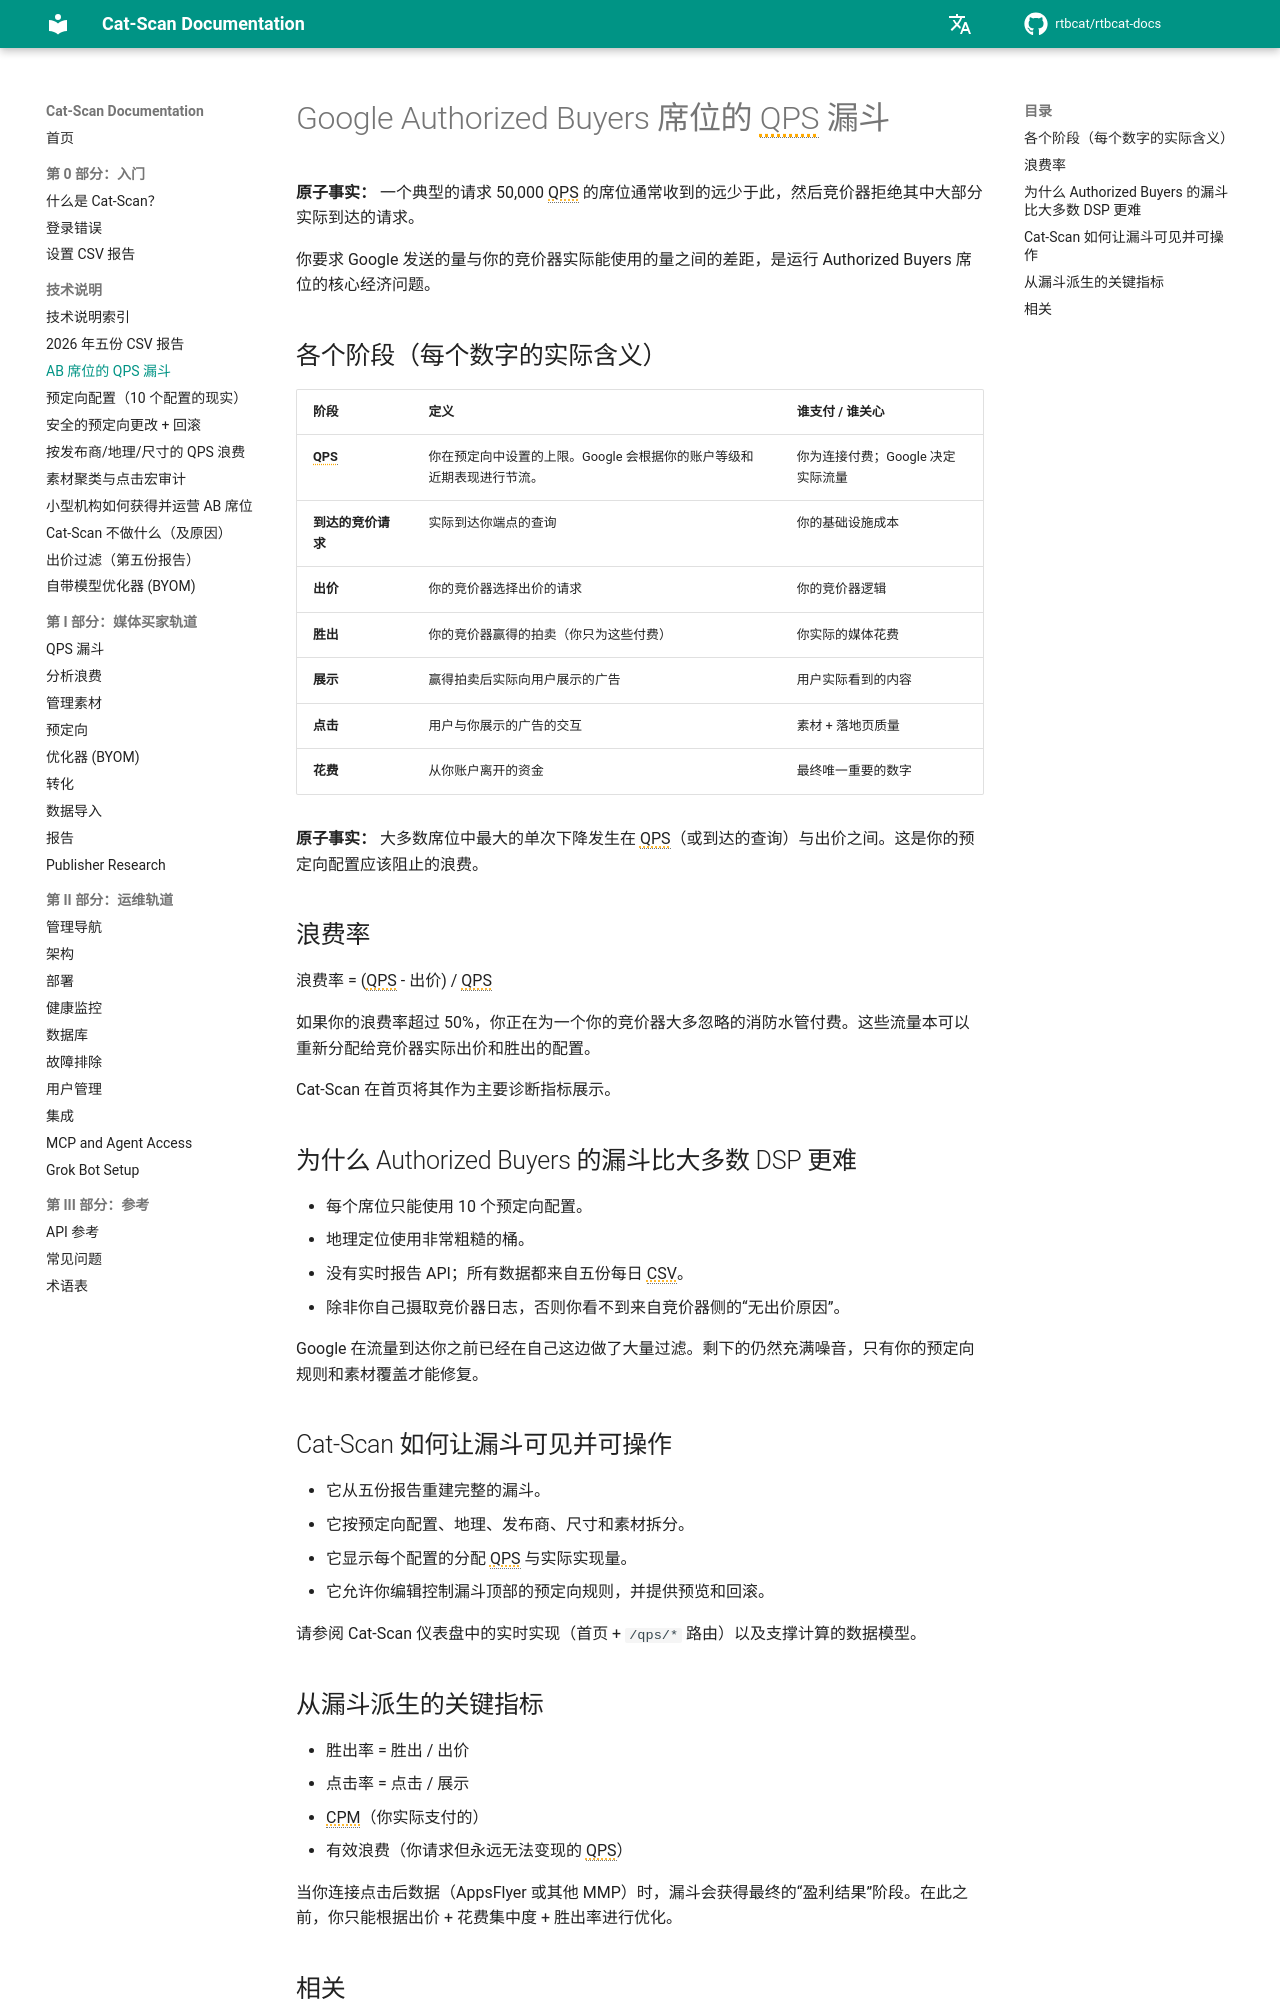

repository: rtbcat/rtbcat-docs · page: zh/explainers/qps-funnel/index.html · generator: mkdocs

---
title: "Google Authorized Buyers 席位的 QPS 漏斗 | Cat-Scan"
description: "一个请求 50,000 QPS 的席位通常收到的远少于此，然后竞价器拒绝其中大部分。使用 Cat-Scan 绘制 Authorized Buyers 的 QPS 漏斗和浪费率。"
---

# Google Authorized Buyers 席位的 QPS 漏斗

**原子事实：** 一个典型的请求 50,000 QPS 的席位通常收到的远少于此，然后竞价器拒绝其中大部分实际到达的请求。

你要求 Google 发送的量与你的竞价器实际能使用的量之间的差距，是运行 Authorized Buyers 席位的核心经济问题。

## 各个阶段（每个数字的实际含义）

| 阶段       | 定义                                                                 | 谁支付 / 谁关心          |
|------------|----------------------------------------------------------------------|--------------------------|
| **QPS**    | 你在预定向中设置的上限。Google 会根据你的账户等级和近期表现进行节流。 | 你为连接付费；Google 决定实际流量 |
| **到达的竞价请求** | 实际到达你端点的查询 | 你的基础设施成本 |
| **出价**   | 你的竞价器选择出价的请求                                           | 你的竞价器逻辑           |
| **胜出**   | 你的竞价器赢得的拍卖（你只为这些付费）                             | 你实际的媒体花费         |
| **展示**   | 赢得拍卖后实际向用户展示的广告                                     | 用户实际看到的内容       |
| **点击**   | 用户与你展示的广告的交互                                           | 素材 + 落地页质量        |
| **花费**   | 从你账户离开的资金                                                 | 最终唯一重要的数字       |

**原子事实：** 大多数席位中最大的单次下降发生在 QPS（或到达的查询）与出价之间。这是你的预定向配置应该阻止的浪费。

## 浪费率

浪费率 = (QPS - 出价) / QPS

如果你的浪费率超过 50%，你正在为一个你的竞价器大多忽略的消防水管付费。这些流量本可以重新分配给竞价器实际出价和胜出的配置。

Cat-Scan 在首页将其作为主要诊断指标展示。

## 为什么 Authorized Buyers 的漏斗比大多数 DSP 更难

- 每个席位只能使用 10 个预定向配置。
- 地理定位使用非常粗糙的桶。
- 没有实时报告 API；所有数据都来自五份每日 CSV。
- 除非你自己摄取竞价器日志，否则你看不到来自竞价器侧的“无出价原因”。

Google 在流量到达你之前已经在自己这边做了大量过滤。剩下的仍然充满噪音，只有你的预定向规则和素材覆盖才能修复。

## Cat-Scan 如何让漏斗可见并可操作

- 它从五份报告重建完整的漏斗。
- 它按预定向配置、地理、发布商、尺寸和素材拆分。
- 它显示每个配置的分配 QPS 与实际实现量。
- 它允许你编辑控制漏斗顶部的预定向规则，并提供预览和回滚。

请参阅 Cat-Scan 仪表盘中的实时实现（首页 + `/qps/*` 路由）以及支撑计算的数据模型。
